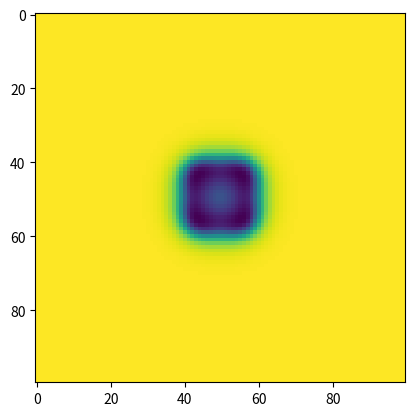

This chart was generated by the following Python code:
#!/usr/bin/env python3

import numpy as np
import matplotlib.pyplot as plt
import sys

# Set Constants
N = 100
DA = 1.0
DB = 0.5
feed = 0.055
k = 0.062

# Initialise Chemicals A & B
A = np.ones((N, N))
B = np.zeros((N, N))

# Add Square to the middle
N2 = N // 2
r = int(N / 10.0)

A[N2 - r : N2 + r, N2 - r : N2 + r] = 0.50
B[N2 - r : N2 + r, N2 - r : N2 + r] = 0.25

cen = -1
adj = 0.2
cor = 0.05

kernel = np.array([[cor, adj, cor], [adj, cen, adj], [cor, adj, cor]])

offset = len(kernel) // 2  # Only Compatible with 1:1 matrices

# Laplacian Function (TO BE FIXED)
def convolution(M, kernel, offset):

    L = np.zeros((M.shape[0], M.shape[1]))

    for i in range(offset, M.shape[0] - offset):
        for j in range(offset, M.shape[1] - offset):
            sum = 0
            for a in range(len(kernel)):
                for b in range(len(kernel)):
                    sum += kernel[a][b] * M[i - offset + a][j - offset + b]
            L[i][j] = sum
    return L


# Update A & B (based on previous iteration)
def update(A, B, DA, DB, feed, k, N, kernel, offset):

    diff_A = (DA * convolution(A, kernel, offset)) - (A * B ** 2) + (feed * (1 - A))
    diff_B = (DB * convolution(B, kernel, offset)) + (A * B ** 2) - ((k + feed) * B)

    A += diff_A
    B += diff_B

    return A, B


iter = 100

for i in range(iter):
    update(A, B, DA, DB, feed, k, N, kernel, offset)
    print(str(i * 100 // iter) + ".0%", end="\r", flush=True)

print("Done!")
plt.imshow(A)
plt.show()
